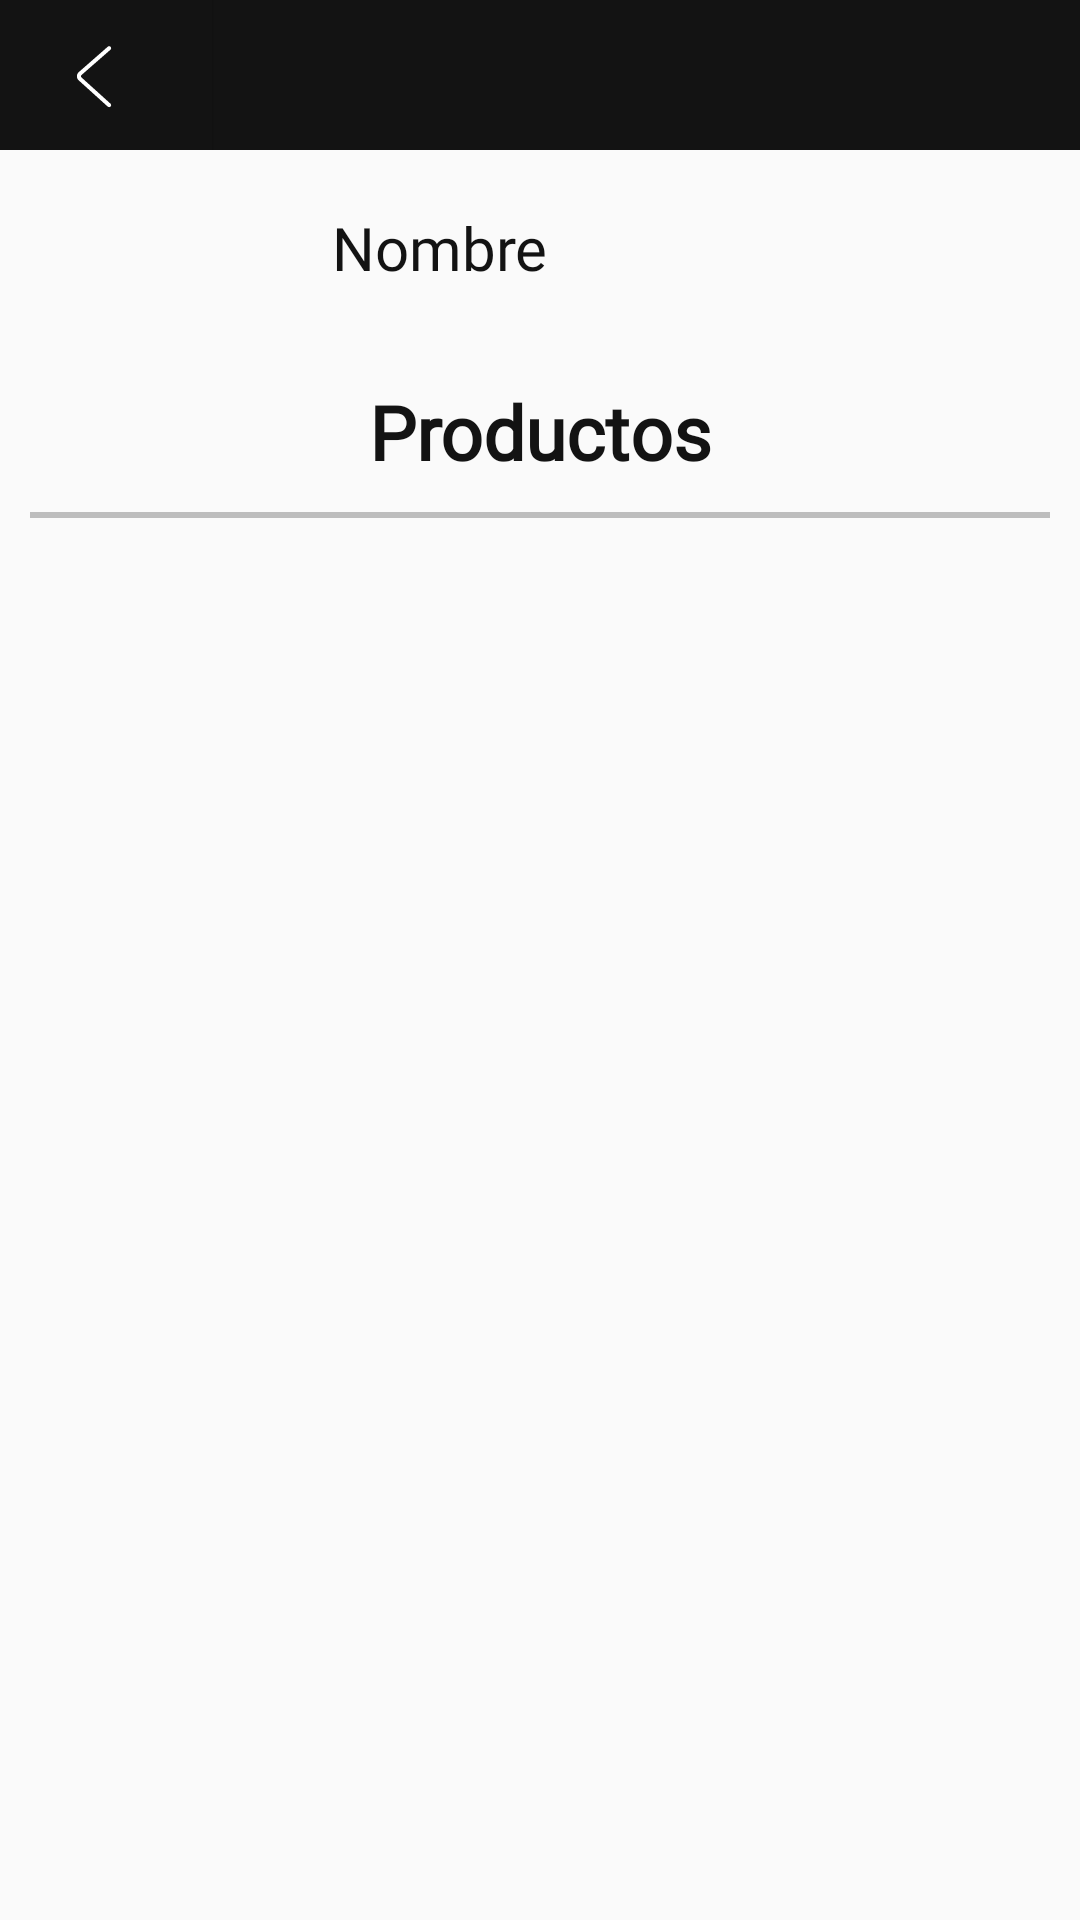

Reconstruct the res/layout file that produces this screen, plus the resources it refers to.
<!-- AndroidManifest.xml: application theme AppTheme -->
<!-- res/layout/activity_user_info.xml -->
<?xml version="1.0" encoding="utf-8"?>
<LinearLayout xmlns:android="http://schemas.android.com/apk/res/android"
    xmlns:app="http://schemas.android.com/apk/res-auto"
    xmlns:tools="http://schemas.android.com/tools"
    android:layout_width="match_parent"
    android:layout_height="match_parent"
    android:orientation="vertical"
    tools:context=".Shop.ActivityProductInfo">

    <LinearLayout
        android:layout_width="match_parent"
        android:layout_height="50dp"
        android:weightSum="1"
        android:background="@color/notSoBlack"
        android:orientation="horizontal">
        <Button
            android:id="@+id/btBack"
            android:layout_width="wrap_content"
            android:layout_height="wrap_content"
            android:background="@color/notSoBlack"
            android:drawableStart="@drawable/ic_back_btn"
            android:padding="15dp"
            android:text=""
            android:textAlignment="textStart"
            android:layout_weight=".2"
            tools:ignore="SpeakableTextPresentCheck" />

        <TextView
            android:layout_width="match_parent"
            android:layout_height="wrap_content"
            android:layout_marginTop="5dp"
            android:layout_weight=".9"
            android:text="@string/information_product"
            android:textSize="25dp"
            android:textStyle="bold"
            android:visibility="invisible" />


    </LinearLayout>

    <ScrollView
        android:layout_width="match_parent"
        android:layout_height="wrap_content">
        <LinearLayout
            android:layout_width="match_parent"
            android:layout_height="wrap_content"
            android:orientation="vertical">

            <LinearLayout
                android:layout_width="match_parent"
                android:layout_height="wrap_content"
                android:layout_margin="10dp"
                android:gravity="center"
                android:orientation="horizontal"
                android:weightSum="1">

                <com.google.android.material.imageview.ShapeableImageView
                    android:id="@+id/seller_profile"
                    android:layout_width="45dp"
                    android:layout_height="45dp"
                    android:layout_gravity="center"
                    android:scaleType="centerCrop"
                    app:shapeAppearanceOverlay="@style/ShapeAppearanceOverlay.App.CornerSize50Percent"
                    tools:srcCompat="@tools:sample/avatars" />

                <TextView
                    android:id="@+id/seller_name"
                    android:layout_width="wrap_content"
                    android:layout_height="wrap_content"
                    android:layout_weight=".6"
                    android:fontFamily="@font/montserrat"
                    android:gravity="left|center_vertical"
                    android:paddingLeft="15dp"
                    android:text="Nombre "
                    android:textAlignment="gravity"
                    android:textColor="@color/notSoBlack"
                    android:textSize="20dp"></TextView>
            </LinearLayout>

            <TextView
                android:layout_width="match_parent"
                android:layout_height="wrap_content"
                android:layout_marginTop="12dp"
                android:fontFamily="@font/montserrat_bold"
                android:layout_marginHorizontal="15dp"
                android:text="Productos"
                android:textAlignment="center"
                android:textColor="@color/notSoBlack"
                android:textStyle="bold"
                android:textSize="25dp"></TextView>

            <View
                android:layout_marginVertical="10dp"
                android:layout_width="match_parent"
                android:layout_height="2dp"
                android:layout_marginHorizontal="10dp"
                android:background="@color/light_gray">

            </View>

            <androidx.recyclerview.widget.RecyclerView
                android:id="@+id/userProductsRecycleView"
                android:layout_width="match_parent"
                android:layout_height="match_parent"
                android:padding="20dp"/>

        </LinearLayout>
    </ScrollView>
</LinearLayout>
<!-- resources referenced by this layout -->
<resources>
  <color name="light_gray">#BDBDBD</color>
  <color name="notSoBlack">#131313</color>
  <!-- drawable ic_back_btn (drawable) -->
  <vector xmlns:android="http://schemas.android.com/apk/res/android"
      android:width="32dp"
      android:height="32dp"
      android:viewportWidth="1024"
      android:viewportHeight="1024">
    <path
        android:pathData="M669.6,849.6c8.8,8 22.4,7.2 30.4,-1.6s7.2,-22.4 -1.6,-30.4l-309.6,-280c-8,-7.2 -8,-17.6 0,-24.8l309.6,-270.4c8.8,-8 9.6,-21.6 2.4,-30.4 -8,-8.8 -21.6,-9.6 -30.4,-2.4L360.8,480.8c-27.2,24 -28,64 -0.8,88.8l309.6,280z"
        android:fillColor="@color/white"/>
  </vector>
  <string name="information_product">Informacion</string>
  <style name="ShapeAppearanceOverlay.App.CornerSize50Percent" parent="">
          <item name="cornerSize">50%</item>
      </style>
  <style name="AppTheme" parent="Theme.AppCompat.Light.NoActionBar">
          <item name="colorPrimary">@color/white</item>
          <item name="android:editTextColor">@android:color/black</item>
      </style>
  <color name="white">#FFFFFFFF</color>
</resources>
